The GitHub repository Vojeshwini/Black-pepper-disease-detection-using-AI contains a labelled image folder "data_final" with 6 categories: foot rot, healthy, leaf blight, pollu disease, slow decline, yellow mottle virus. Examples follow, each with its label.

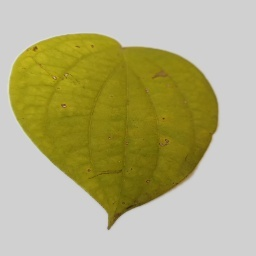
Label: slow decline

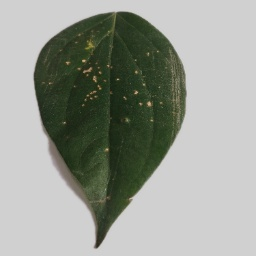
Label: pollu disease

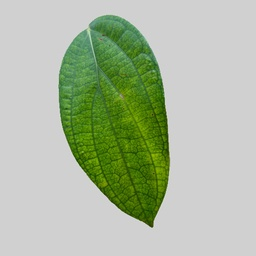
Label: healthy

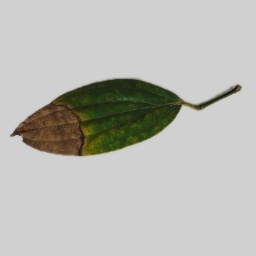
Label: foot rot

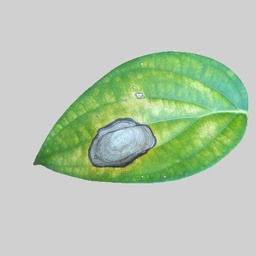
Label: leaf blight

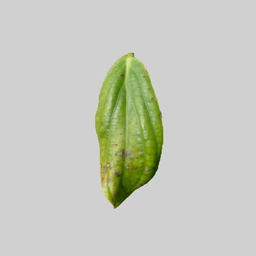
Label: yellow mottle virus
